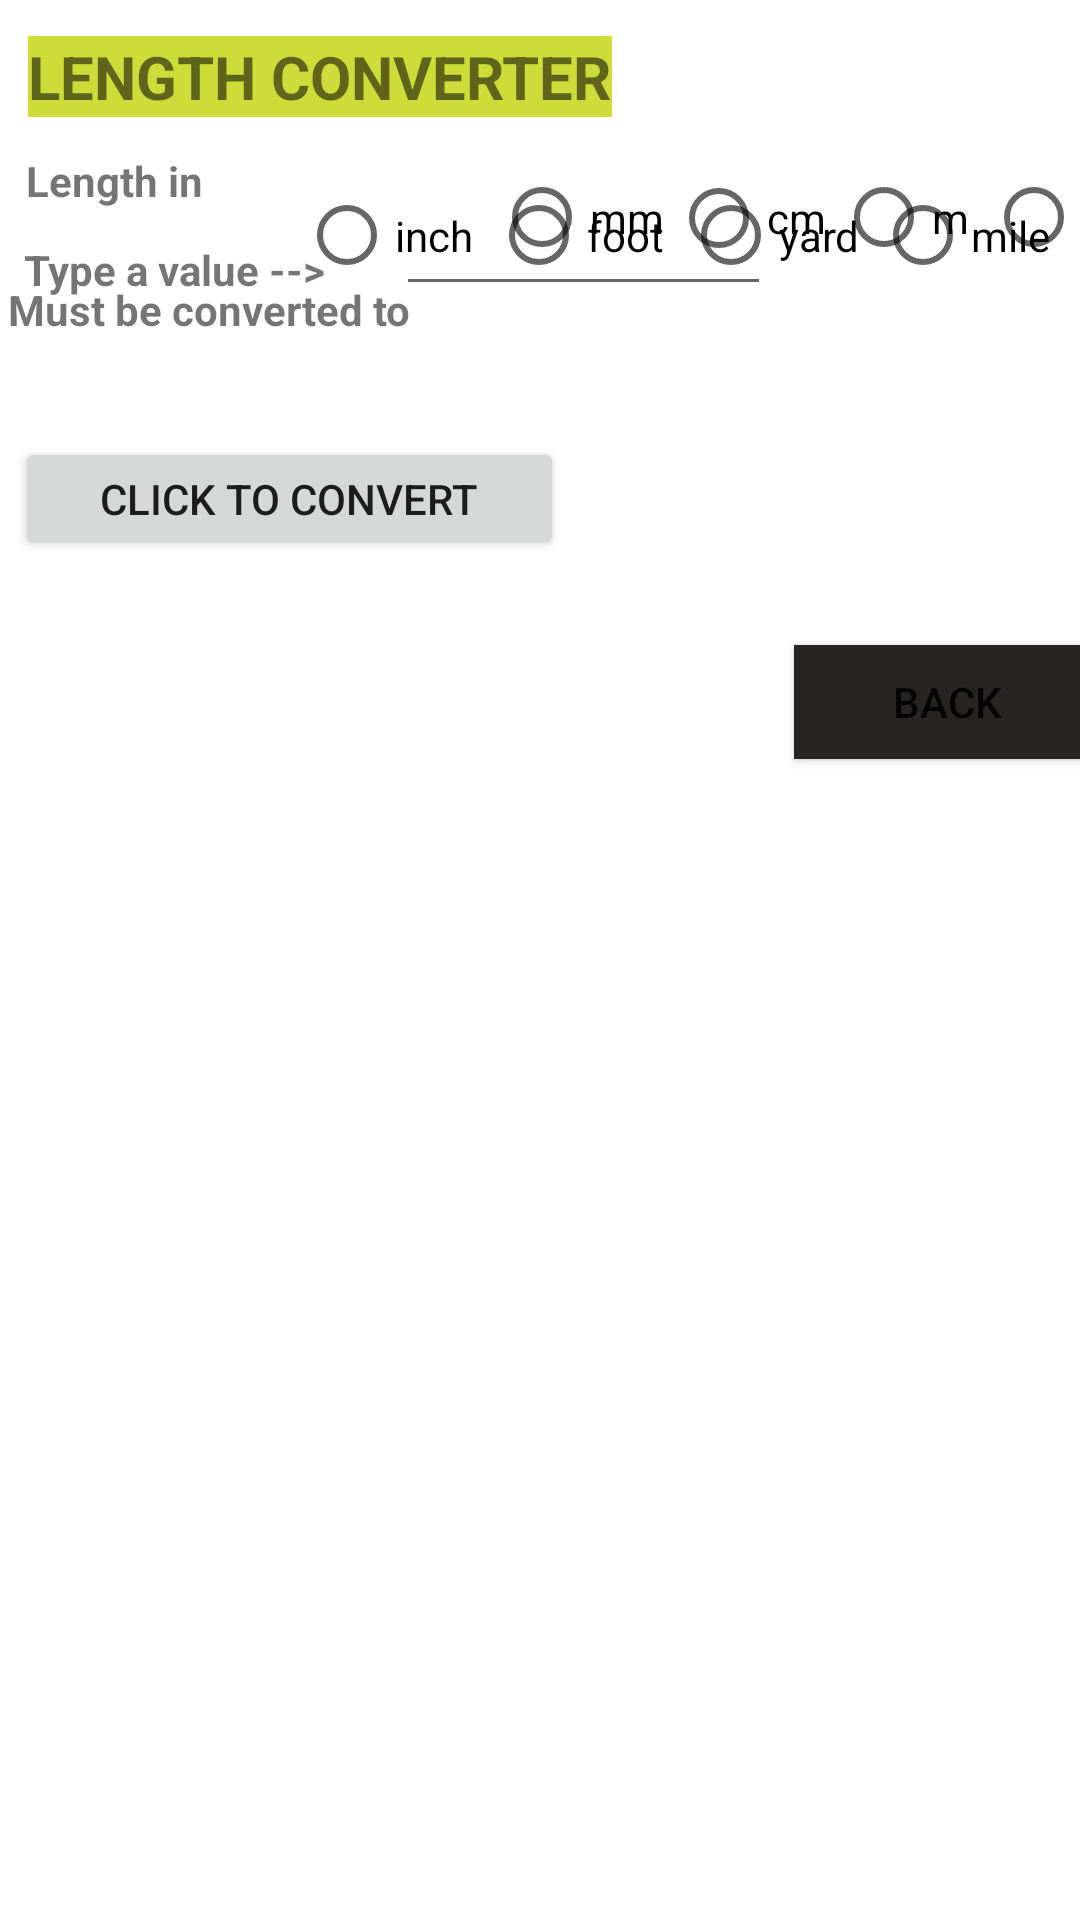

Layout XML and referenced resources for this Android screen:
<!-- AndroidManifest.xml: application theme Theme.UnitConverter5 -->
<!-- res/layout/activity_length.xml -->
<?xml version="1.0" encoding="utf-8"?>
<androidx.constraintlayout.widget.ConstraintLayout xmlns:android="http://schemas.android.com/apk/res/android"
    xmlns:app="http://schemas.android.com/apk/res-auto"
    xmlns:tools="http://schemas.android.com/tools"
    android:layout_width="match_parent"
    android:layout_height="match_parent"
    tools:context=".LengthActivity">

    <TextView
        android:id="@+id/textView3"
        android:layout_width="71dp"
        android:layout_height="26dp"
        android:layout_marginStart="34dp"
        android:layout_marginTop="67dp"
        android:layout_marginEnd="9dp"
        android:layout_marginBottom="20dp"
        android:text="Length in "
        android:textStyle="bold"
        android:textSize="14sp"
        app:layout_constraintBottom_toTopOf="@+id/textView7"
        app:layout_constraintEnd_toStartOf="@+id/radioGroup"
        app:layout_constraintStart_toStartOf="parent"
        app:layout_constraintTop_toTopOf="parent" />

    <RadioGroup
        android:id="@+id/radioGroup"
        android:layout_width="259dp"
        android:layout_height="35dp"
        android:layout_marginStart="11dp"
        android:layout_marginTop="59dp"
        android:layout_marginEnd="27dp"
        android:orientation="horizontal"
        app:layout_constraintEnd_toEndOf="parent"
        app:layout_constraintStart_toEndOf="@+id/textView3"
        app:layout_constraintTop_toTopOf="parent">

        <RadioButton
            android:id="@+id/radio_inch"
            android:layout_width="64dp"
            android:layout_height="39dp"
            android:checked="false"
            android:onClick="checkButton"
            android:text="inch" />

        <RadioButton
            android:id="@+id/radio_foot"
            android:layout_width="64dp"
            android:layout_height="39dp"
            android:checked="false"
            android:onClick="checkButton"
            android:text="foot" />


        <RadioButton
            android:id="@+id/radio_yard"
            android:layout_width="64dp"
            android:layout_height="39dp"
            android:checked="false"
            android:onClick="checkButton"
            android:text="yard" />

        <RadioButton
            android:id="@+id/radio_mile"
            android:layout_width="64dp"
            android:layout_height="39dp"
            android:checked="false"
            android:onClick="checkButton"
            android:text="mile" />

    </RadioGroup>

    <TextView
        android:id="@+id/textView4"
        android:layout_width="148dp"
        android:layout_height="30dp"
        android:layout_marginStart="34dp"
        android:layout_marginTop="18dp"
        android:layout_marginEnd="2dp"
        android:layout_marginBottom="21dp"
        android:text="Must be converted to"
        android:textStyle="bold"
        app:layout_constraintBottom_toTopOf="@+id/button2"
        app:layout_constraintEnd_toStartOf="@+id/radioGroup2"
        app:layout_constraintStart_toStartOf="parent"
        app:layout_constraintTop_toBottomOf="@+id/editTextNumberDecimal" />

    <RadioGroup
        android:id="@+id/radioGroup2"
        android:layout_width="225dp"
        android:layout_height="35dp"
        android:layout_marginStart="6dp"
        android:layout_marginTop="65dp"
        android:layout_marginEnd="8dp"
        android:layout_marginBottom="30dp"
        android:orientation="horizontal"
        app:layout_constraintBottom_toTopOf="@+id/textView5"
        app:layout_constraintEnd_toEndOf="parent"
        app:layout_constraintStart_toEndOf="@+id/textView4"
        app:layout_constraintTop_toBottomOf="@+id/radioGroup">

        <RadioButton
            android:id="@+id/radio_mm"
            android:layout_width="59dp"
            android:layout_height="33dp"
            android:layout_marginStart="6dp"
            android:layout_marginBottom="31dp"
            android:checked="false"
            android:onClick="checkButton2"
            android:text="mm"
            app:layout_constraintBottom_toTopOf="@+id/textView5"
            app:layout_constraintStart_toEndOf="@+id/textView4" />

        <RadioButton
            android:id="@+id/radio_cm"
            android:layout_width="55dp"
            android:layout_height="34dp"
            android:checked="false"
            android:onClick="checkButton2"
            android:text="cm"
            tools:layout_editor_absoluteX="239dp"
            tools:layout_editor_absoluteY="153dp" />

        <RadioButton
            android:id="@+id/radio_m"
            android:layout_width="50dp"
            android:layout_height="33dp"
            android:checked="false"
            android:onClick="checkButton2"
            android:text="m"
            tools:layout_editor_absoluteX="296dp"
            tools:layout_editor_absoluteY="154dp" />

        <RadioButton
            android:id="@+id/radio_km"
            android:layout_width="53dp"
            android:layout_height="35dp"
            android:checked="false"
            android:onClick="checkButton2"
            android:text="km"
            tools:layout_editor_absoluteX="349dp"
            tools:layout_editor_absoluteY="153dp" />
    </RadioGroup>

    <TextView
        android:id="@+id/textView5"
        android:layout_width="160dp"
        android:layout_height="32dp"
        android:layout_marginStart="7dp"
        android:layout_marginTop="2dp"
        android:layout_marginEnd="27dp"
        android:layout_marginBottom="486dp"
        android:text=""
        android:textStyle="bold"
        app:layout_constraintBottom_toBottomOf="parent"
        app:layout_constraintEnd_toEndOf="parent"
        app:layout_constraintStart_toEndOf="@+id/button2"
        app:layout_constraintTop_toBottomOf="@+id/radioGroup2" />

    <Button
        android:id="@+id/button2"
        android:layout_width="183dp"
        android:layout_height="41dp"
        android:layout_marginStart="34dp"
        android:layout_marginTop="1dp"
        android:layout_marginEnd="7dp"
        android:layout_marginBottom="480dp"
        android:text="Click to convert"
        app:layout_constraintBottom_toBottomOf="parent"
        app:layout_constraintEnd_toStartOf="@+id/textView5"
        app:layout_constraintStart_toStartOf="parent"
        app:layout_constraintTop_toBottomOf="@+id/textView4" />

    <EditText
        android:id="@+id/editTextNumberDecimal"
        android:layout_width="125dp"
        android:layout_height="48dp"
        android:layout_marginStart="7dp"
        android:layout_marginTop="19dp"
        android:layout_marginEnd="129dp"
        android:layout_marginBottom="12dp"
        android:ems="10"
        android:inputType="numberDecimal"
        android:textSize="12sp"
        app:layout_constraintBottom_toTopOf="@+id/radioGroup2"
        app:layout_constraintEnd_toEndOf="parent"
        app:layout_constraintStart_toEndOf="@+id/textView7"
        app:layout_constraintTop_toBottomOf="@+id/radioGroup" />

    <TextView
        android:id="@+id/textView6"
        android:layout_width="wrap_content"
        android:layout_height="wrap_content"
        android:layout_marginStart="34dp"
        android:layout_marginTop="12dp"
        android:layout_marginEnd="181dp"
        android:layout_marginBottom="20dp"
        android:background="#CDDC39"
        android:text="LENGTH CONVERTER"
        android:textStyle="bold"
        android:textSize="20sp"
        app:layout_constraintBottom_toTopOf="@+id/radioGroup"
        app:layout_constraintEnd_toEndOf="parent"
        app:layout_constraintStart_toStartOf="parent"
        app:layout_constraintTop_toTopOf="parent" />

    <TextView
        android:id="@+id/textView7"
        android:layout_width="110dp"
        android:layout_height="27dp"
        android:layout_marginStart="34dp"
        android:layout_marginTop="19dp"
        android:layout_marginEnd="7dp"
        android:layout_marginBottom="19dp"
        android:text="Type a value -->"
        android:textStyle="bold"
        app:layout_constraintBottom_toTopOf="@+id/textView4"
        app:layout_constraintEnd_toStartOf="@+id/editTextNumberDecimal"
        app:layout_constraintStart_toStartOf="parent"
        app:layout_constraintTop_toBottomOf="@+id/radioGroup" />

    <Button
        android:id="@+id/button3"
        android:layout_width="102dp"
        android:layout_height="38dp"
        android:layout_marginStart="290dp"
        android:layout_marginTop="61dp"
        android:layout_marginEnd="19dp"
        android:layout_marginBottom="387dp"
        android:background="#292424"
        android:text="Back"
        app:layout_constraintBottom_toBottomOf="parent"
        app:layout_constraintEnd_toEndOf="parent"
        app:layout_constraintStart_toStartOf="parent"
        app:layout_constraintTop_toBottomOf="@+id/textView5" />

</androidx.constraintlayout.widget.ConstraintLayout>
<!-- resources referenced by this layout -->
<resources>
  <style name="Theme.UnitConverter5" parent="Theme.MaterialComponents.DayNight.DarkActionBar">
          
          <item name="colorPrimary">@color/purple_500</item>
          <item name="colorPrimaryVariant">@color/purple_700</item>
          <item name="colorOnPrimary">@color/white</item>
          
          <item name="colorSecondary">@color/teal_200</item>
          <item name="colorSecondaryVariant">@color/teal_700</item>
          <item name="colorOnSecondary">@color/black</item>
          
          <item name="android:statusBarColor">?attr/colorPrimaryVariant</item>
          
      </style>
  <!-- not gathered from this repository: default colours our renderer supplied (Android Studio template values) -->
  <color name="purple_500">#FF6200EE</color>
  <color name="purple_700">#FF3700B3</color>
  <color name="teal_200">#FF03DAC5</color>
  <color name="teal_700">#FF018786</color>
  <color name="black">#FF000000</color>
  <color name="white">#FFFFFFFF</color>
</resources>
